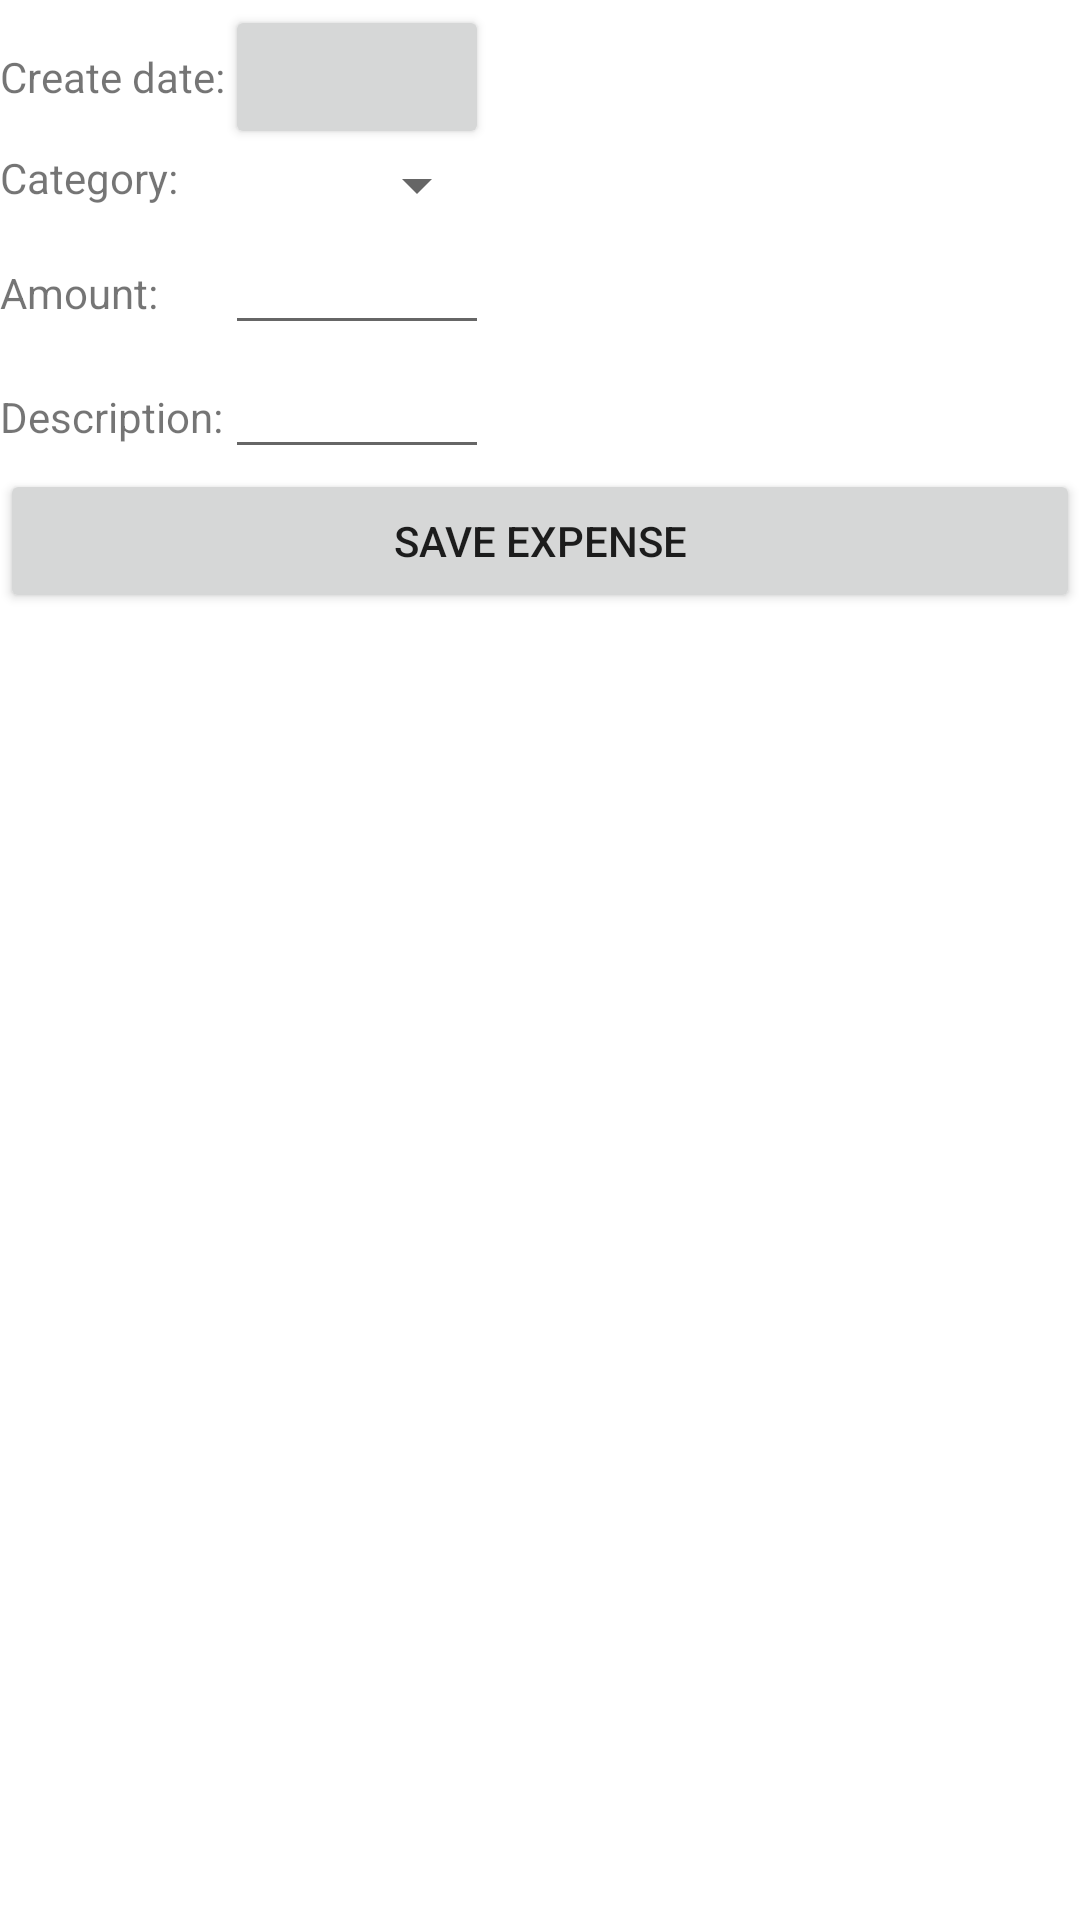

Layout XML and referenced resources for this Android screen:
<!-- AndroidManifest.xml: fallback theme Theme.MaterialComponents.DayNight.NoActionBar -->
<!-- res/layout/expense.xml -->
<?xml version="1.0" encoding="utf-8"?>
<TableLayout xmlns:android="http://schemas.android.com/apk/res/android"
              android:id="@+id/expense_layout"
              android:background="@drawable/white"
              android:layout_width="fill_parent" 
              android:layout_height="fill_parent" 
              android:orientation="vertical" android:paddingTop="5px">

	<TableRow>              
	    <TextView android:id="@+id/expense_create_date_textview"
	              android:text="@string/expense_create_date_textview"
	              android:layout_width="wrap_content"
	              android:layout_height="wrap_content"/>
	    <Button android:id="@+id/expense_create_date_button" 
	    		 android:layout_height="wrap_content" 
	    		 android:layout_width="fill_parent" 
	    		 android:gravity="center"/>
	</TableRow>              
    
	<TableRow>              
	    <TextView android:id="@+id/expense_category_textview"
	              android:text="@string/expense_category_textview"
	              android:layout_width="wrap_content"
	              android:layout_height="wrap_content" android:minWidth="80px"/>
	    <Spinner android:id="@+id/expense_categories_spinner" 
	  			 android:layout_width="wrap_content" 
	  			 android:layout_height="wrap_content" android:minWidth="220px"/>
	</TableRow>              

	<TableRow>              
	    <TextView android:id="@+id/expense_amount_textview"
	              android:text="@string/expense_amount_textview"
	              android:layout_width="wrap_content"
	              android:layout_height="wrap_content" 
	              android:minWidth="80px"/>
	    <EditText android:id="@+id/expense_amount_edittext" 
	  			 android:layout_width="wrap_content" 
	  			 android:layout_height="wrap_content" 
	  			 android:minWidth="220px"
	  			 android:inputType="number"/>
	</TableRow>              

	<TableRow>              
	    <TextView android:id="@+id/expense_descr_textview"
	              android:text="@string/expense_descr_textview"
	              android:layout_width="wrap_content"
	              android:layout_height="wrap_content" android:minWidth="80px"/>
	    <EditText android:id="@+id/expense_descr_edittext" 
	  			 android:layout_width="wrap_content" 
	  			 android:layout_height="wrap_content" android:minWidth="220px"/>
	</TableRow>              

	<Button android:id="@+id/expense_save_button"
			android:text="@string/expense_save_button" 
			android:layout_width="wrap_content" 
			android:layout_height="wrap_content"/>
</TableLayout>
<!-- resources referenced by this layout -->
<resources>
  <!-- drawable white: png bitmap (drawable, 159 bytes) -->
  <string name="expense_amount_textview">Amount: </string>
  <string name="expense_category_textview">Category: </string>
  <string name="expense_create_date_textview">Create date: </string>
  <string name="expense_descr_textview">Description: </string>
  <string name="expense_save_button">Save expense</string>
</resources>
